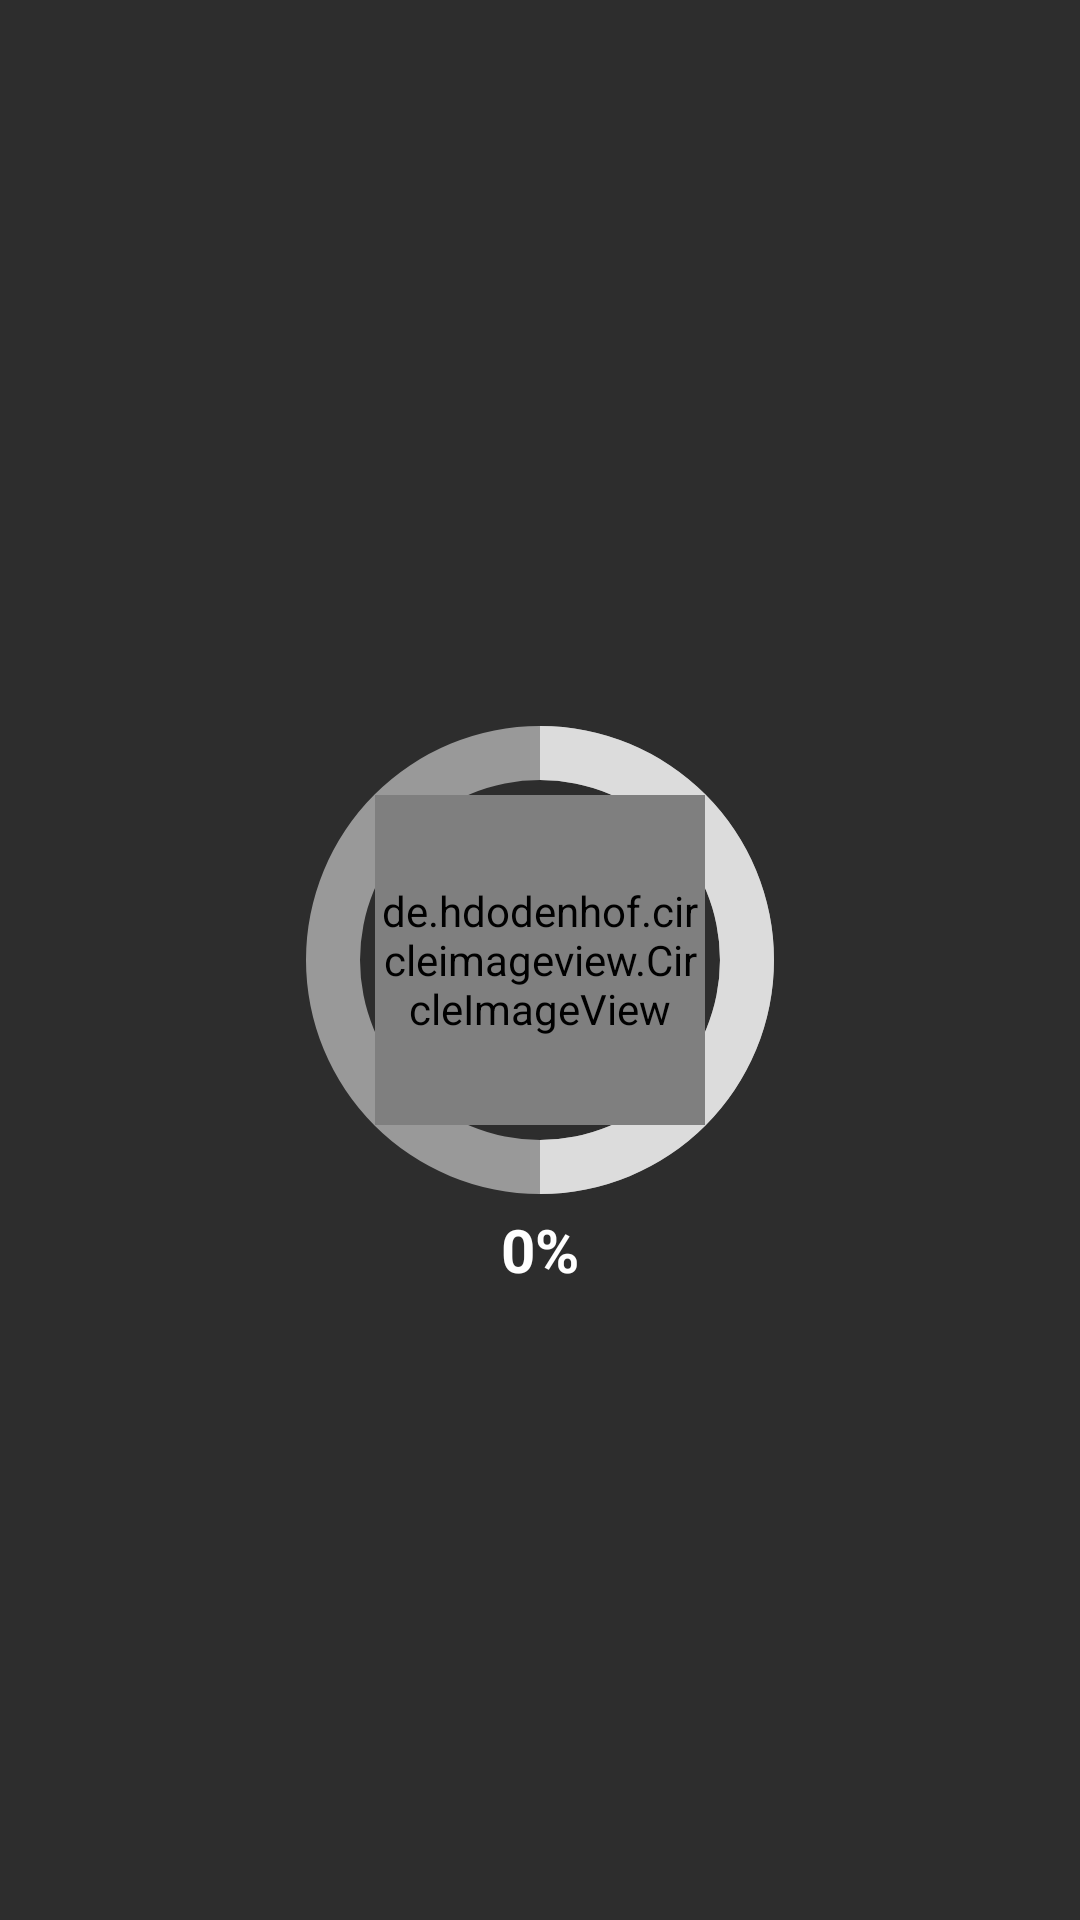

Here is an Android app screen rendered from its layout file. Give the layout XML and the strings, colors and styles it references.
<!-- AndroidManifest.xml: application theme ParentMaterialTheme -->
<!-- res/layout/splash_ekran.xml -->
<?xml version="1.0" encoding="utf-8"?>
<RelativeLayout xmlns:android="http://schemas.android.com/apk/res/android"
    xmlns:tools="http://schemas.android.com/tools"
    android:layout_width="match_parent"
    android:layout_height="match_parent"
    android:background="#2d2d2d"

    tools:context="com.example.hp.etso_uygulama.Splash">

    <ProgressBar

        android:id="@+id/circularProgressbar"
        style="?android:attr/progressBarStyleHorizontal"
        android:layout_width="400dp"
        android:layout_height="match_parent"
        android:indeterminate="false"
        android:max="100"
        android:progress="50"
        android:progressDrawable="@drawable/circular"
        android:secondaryProgress="100"
        android:layout_alignParentTop="true"
        android:layout_alignParentLeft="true"
        android:layout_alignParentStart="true" />

    <de.hdodenhof.circleimageview.CircleImageView

        xmlns:app="http://schemas.android.com/apk/res-auto"
        android:id="@+id/profile_image"
        android:layout_width="110dp"
        android:layout_height="110dp"
        android:layout_centerHorizontal="true"
        android:layout_centerInParent="true"
        android:src="@drawable/daa"
        app:civ_border_color="#FF000000"
        app:civ_border_width="2dp" />


    <TextView

        android:id="@+id/tv"
        android:layout_width="wrap_content"
        android:layout_height="wrap_content"
        android:layout_below="@+id/profile_image"
        android:layout_centerHorizontal="true"
        android:layout_marginTop="28dp"
        android:gravity="center"
        android:text="0%"
        android:textColor="@color/white"
        android:textSize="20sp"
        android:textStyle="bold" />

</RelativeLayout>
<!-- resources referenced by this layout -->
<resources>
  <color name="white">#FFFFFF</color>
  <!-- drawable circular (drawable) -->
  <?xml version="1.0" encoding="utf-8"?>
  <layer-list xmlns:android="http://schemas.android.com/apk/res/android">
      <item android:id="@android:id/secondaryProgress">
          <shape
              android:innerRadiusRatio="6"
              android:shape="ring"
              android:thicknessRatio="20.0"
              android:useLevel="true">
  
  
              <gradient
                  android:centerColor="#999999"
                  android:endColor="#999999"
                  android:startColor="#999999"
                  android:type="sweep" />
          </shape>
      </item>
  
      <item android:id="@android:id/progress">
          <rotate
              android:fromDegrees="270"
              android:pivotX="50%"
              android:pivotY="50%"
              android:toDegrees="270">
  
              <shape
                  android:innerRadiusRatio="6"
                  android:shape="ring"
                  android:thicknessRatio="20.0"
                  android:useLevel="true">
  
  
                  <rotate
                      android:fromDegrees="0"
                      android:pivotX="50%"
                      android:pivotY="50%"
                      android:toDegrees="360" />
  
                  <gradient
                      android:centerColor="@color/gainsboro"
                      android:endColor="@color/gainsboro"
                      android:startColor="@color/gainsboro"
                      android:type="sweep" />
  
              </shape>
          </rotate>
      </item>
  </layer-list>
  <!-- drawable daa: png bitmap (drawable, 20286 bytes) -->
  <style name="ParentMaterialTheme" parent="Theme.AppCompat.Light.DarkActionBar">
          
          <item name="colorPrimary">@color/arkaplan</item>
          <item name="colorPrimaryDark">@color/arkaplan</item>
          <item name="colorAccent">@color/arkaplan</item>
      </style>
  <color name="gainsboro">#DCDCDC</color>
  <color name="arkaplan">#221e1d</color>
</resources>
